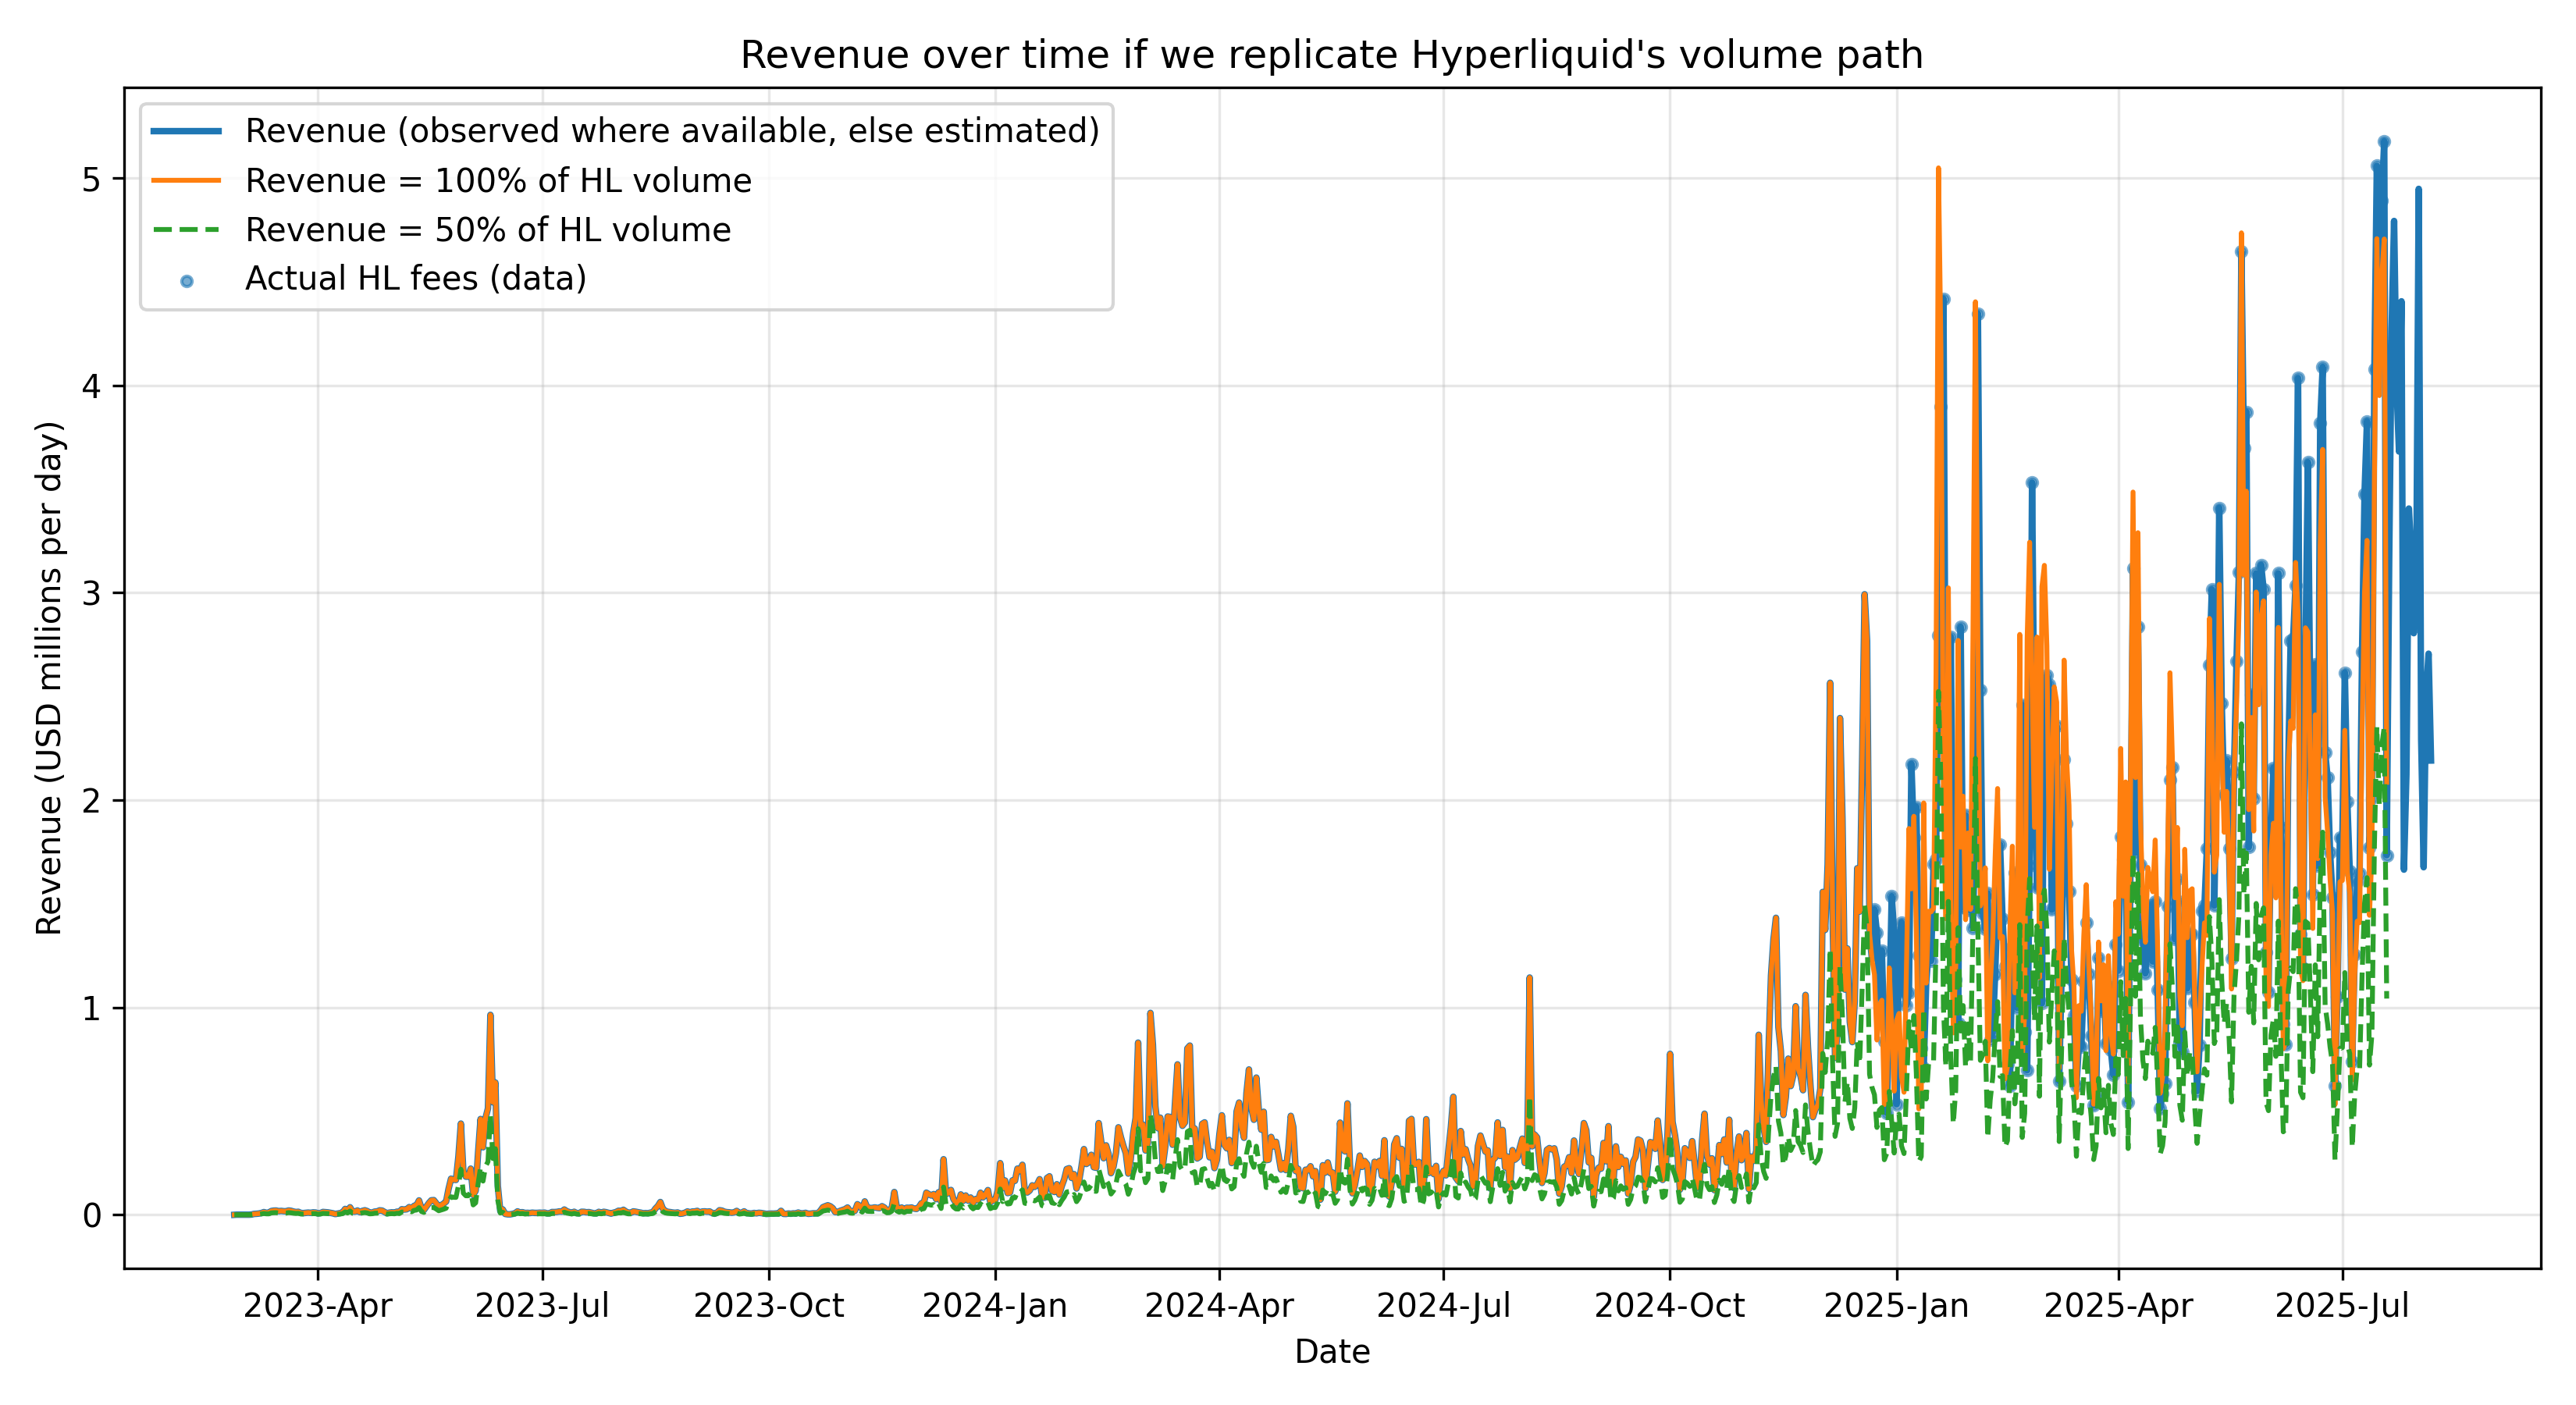

Values plotted in this chart, from the file beside it:
date, volume_usd, revenue_observed_usd, revenue_estimated_usd, revenue_blended_usd, revenue_100_usd, revenue_50_usd
2023-02-26, 933785, , 249.4, 249.4, 249.4, 124.7
2023-02-27, 3707117, , 989.9, 989.9, 989.9, 495
2023-02-28, 3725949, , 995, 995, 995, 497.5
2023-03-01, 3994405, , 1067, 1067, 1067, 533.3
2023-03-02, 3750799, , 1002, 1002, 1002, 500.8
2023-03-03, 3408983, , 910.3, 910.3, 910.3, 455.2
2023-03-04, 3008999, , 803.5, 803.5, 803.5, 401.8
2023-03-05, 6065521, , 1620, 1620, 1620, 809.9
2023-03-06, 16965046, , 4530, 4530, 4530, 2265
2023-03-07, 19553976, , 5222, 5222, 5222, 2611
2023-03-08, 24263150, , 6479, 6479, 6479, 3240
2023-03-09, 33434864, , 8928, 8928, 8928, 4464
2023-03-10, 49735928, , 13281, 13281, 13281, 6641
2023-03-11, 38088738, , 10171, 10171, 10171, 5086
2023-03-12, 37089366, , 9904, 9904, 9904, 4952
2023-03-13, 69257959, , 18495, 18495, 18495, 9247
2023-03-14, 76589851, , 20453, 20453, 20453, 10226
2023-03-15, 78316645, , 20914, 20914, 20914, 10457
2023-03-16, 65930111, , 17606, 17606, 17606, 8803
2023-03-17, 71527554, , 19101, 19101, 19101, 9550
2023-03-18, 66357230, , 17720, 17720, 17720, 8860
2023-03-19, 63589768, , 16981, 16981, 16981, 8491
2023-03-20, 79368277, , 21194, 21194, 21194, 10597
2023-03-21, 73615170, , 19658, 19658, 19658, 9829
2023-03-22, 60194284, , 16074, 16074, 16074, 8037
2023-03-23, 51352938, , 13713, 13713, 13713, 6857
2023-03-24, 55064429, , 14704, 14704, 14704, 7352
2023-03-25, 33809736, , 9029, 9029, 9029, 4514
2023-03-26, 31567371, , 8430, 8430, 8430, 4215
2023-03-27, 36369911, , 9712, 9712, 9712, 4856
2023-03-28, 40991824, , 10946, 10946, 10946, 5473
2023-03-29, 36304141, , 9695, 9695, 9695, 4847
2023-03-30, 44688075, , 11933, 11933, 11933, 5967
2023-03-31, 42192915, , 11267, 11267, 11267, 5634
2023-04-01, 25593770, , 6835, 6835, 6835, 3417
2023-04-02, 32241625, , 8610, 8610, 8610, 4305
2023-04-03, 52008103, , 13888, 13888, 13888, 6944
2023-04-04, 48049863, , 12831, 12831, 12831, 6416
2023-04-05, 44664434, , 11927, 11927, 11927, 5964
2023-04-06, 36661146, , 9790, 9790, 9790, 4895
2023-04-07, 28418363, , 7589, 7589, 7589, 3794
2023-04-08, 15019512, , 4011, 4011, 4011, 2005
2023-04-09, 23838132, , 6366, 6366, 6366, 3183
2023-04-10, 32060363, , 8561, 8561, 8561, 4281
2023-04-11, 44781404, , 11958, 11958, 11958, 5979
2023-04-12, 107030839, , 28582, 28582, 28582, 14291
2023-04-13, 67612894, , 18055, 18055, 18055, 9028
2023-04-14, 137227474, , 36645, 36645, 36645, 18323
2023-04-15, 60420521, , 16135, 16135, 16135, 8067
2023-04-16, 59162365, , 15799, 15799, 15799, 7899
2023-04-17, 79179116, , 21144, 21144, 21144, 10572
2023-04-18, 48911977, , 13061, 13061, 13061, 6531
2023-04-19, 71412159, , 19070, 19070, 19070, 9535
2023-04-20, 82987553, , 22161, 22161, 22161, 11080
2023-04-21, 67808466, , 18108, 18108, 18108, 9054
2023-04-22, 37339164, , 9971, 9971, 9971, 4986
2023-04-23, 42435511, , 11332, 11332, 11332, 5666
2023-04-24, 58770585, , 15694, 15694, 15694, 7847
2023-04-25, 61615875, , 16454, 16454, 16454, 8227
2023-04-26, 81418919, , 21742, 21742, 21742, 10871
... 833 more rows
